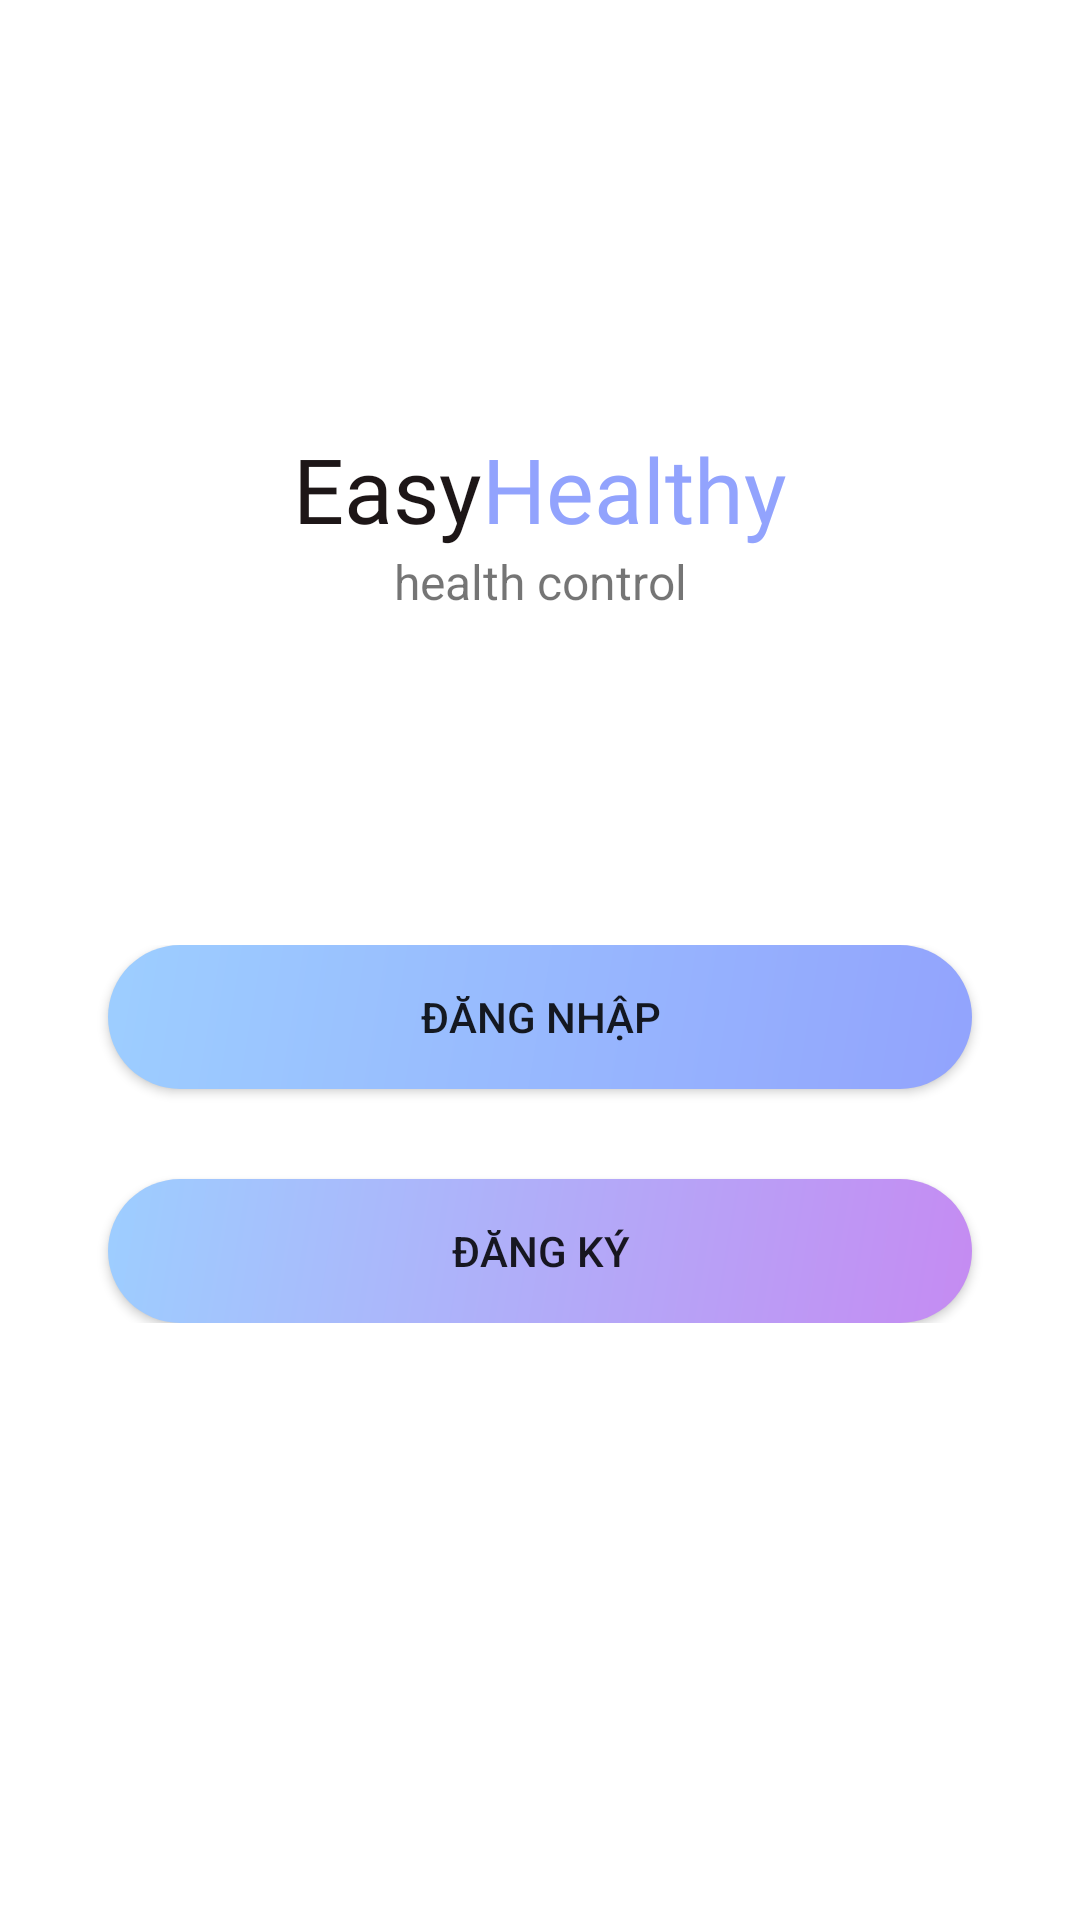

The Android layout XML behind this screen, and the referenced resources:
<!-- AndroidManifest.xml: application theme Theme.EasyHealthy -->
<!-- res/layout/activity_log_in_and_sign_up.xml -->
<?xml version="1.0" encoding="utf-8"?>
<androidx.constraintlayout.widget.ConstraintLayout xmlns:android="http://schemas.android.com/apk/res/android"
    xmlns:app="http://schemas.android.com/apk/res-auto"
    xmlns:tools="http://schemas.android.com/tools"
    android:layout_width="match_parent"
    android:layout_height="match_parent"
    tools:context=".ui.logIn_signUp.LogInAndSignUpActivity">

    <androidx.constraintlayout.widget.ConstraintLayout
        android:id="@+id/top_component"
        android:layout_width="0dp"
        android:layout_height="wrap_content"
        android:background="@color/white"
        android:orientation="vertical"
        android:padding="16dp"
        app:layout_constraintVertical_bias="0.2"
        app:layout_constraintBottom_toBottomOf="parent"
        app:layout_constraintEnd_toEndOf="parent"
        app:layout_constraintStart_toStartOf="parent"
        app:layout_constraintTop_toTopOf="parent">

        <TextView
            android:id="@+id/title1"
            android:layout_width="wrap_content"
            android:layout_height="wrap_content"
            android:text="Easy"
            style="@style/app_name_1"
            app:layout_constraintBottom_toBottomOf="parent"
            app:layout_constraintEnd_toStartOf="@id/title2"
            app:layout_constraintHorizontal_chainStyle="packed"
            app:layout_constraintStart_toStartOf="parent"
            app:layout_constraintTop_toTopOf="parent" />

        <TextView
            android:id="@+id/title2"
            android:layout_width="wrap_content"
            android:layout_height="wrap_content"
            android:text="Healthy"
            style="@style/app_name_2"
            app:layout_constraintEnd_toEndOf="parent"
            app:layout_constraintStart_toEndOf="@+id/title1"
            app:layout_constraintTop_toTopOf="@+id/title1" />

        <TextView
            android:id="@+id/textView3"
            android:layout_width="wrap_content"
            android:layout_height="wrap_content"
            android:text="health control"
            android:textSize="16sp"
            app:layout_constraintEnd_toEndOf="parent"
            app:layout_constraintStart_toStartOf="parent"
            app:layout_constraintTop_toBottomOf="@+id/title1" />

    </androidx.constraintlayout.widget.ConstraintLayout>

    
    <LinearLayout
        android:id="@+id/bottom_component"
        android:layout_width="0dp"
        android:layout_height="wrap_content"
        android:orientation="vertical"
        android:padding="16dp"
        android:background="@color/white"
        app:layout_constraintVertical_bias="0.3"
        app:layout_constraintTop_toBottomOf="@id/top_component"
        app:layout_constraintStart_toStartOf="parent"
        app:layout_constraintEnd_toEndOf="parent"
        app:layout_constraintBottom_toBottomOf="parent">

        <androidx.appcompat.widget.AppCompatButton
            android:layout_width="match_parent"
            android:layout_height="wrap_content"
            android:layout_marginHorizontal="20dp"
            android:text="Đăng nhập"
            android:background="@drawable/button_gradient_rounded_login"/>

        <androidx.appcompat.widget.AppCompatButton
            android:layout_width="match_parent"
            android:layout_height="wrap_content"
            android:text="Đăng ký"
            android:layout_marginHorizontal="20dp"
            android:background="@drawable/button_signup"
            android:layout_marginTop="30dp" />

    </LinearLayout>
</androidx.constraintlayout.widget.ConstraintLayout>
<!-- resources referenced by this layout -->
<resources>
  <color name="white">#FFFFFFFF</color>
  <!-- drawable button_gradient_rounded_login (drawable) -->
  <?xml version="1.0" encoding="utf-8"?>
  <shape xmlns:android="http://schemas.android.com/apk/res/android">
      <corners android:radius="24dp" />
      <gradient
          android:angle="135"
          android:endColor="#9DCEFF"
          android:startColor="#92A3FD"
          android:type="linear" />
  </shape>
  <!-- drawable button_signup (drawable) -->
  <?xml version="1.0" encoding="utf-8"?>
  <shape xmlns:android="http://schemas.android.com/apk/res/android">
      <corners android:radius="24dp" />
      <gradient
          android:angle="135"
          android:endColor="#9DCEFF"
          android:startColor="#C58BF2"
          android:type="linear" />
  </shape>
  <style name="app_name_1" parent="TextAppearance.AppCompat">
          <item name="android:fontFamily">@font/roboto_bold</item>
          <item name="android:textSize">30sp</item>
          <item name="android:textColor">@color/black</item>
      </style>
  <style name="app_name_2" parent="TextAppearance.AppCompat">
          <item name="android:fontFamily">@font/roboto_bold</item>
          <item name="android:textSize">30sp</item>
          <item name="android:textColor">@color/blue_300</item>
      </style>
  <style name="Theme.EasyHealthy" parent="Theme.MaterialComponents.DayNight.NoActionBar">
          
          <item name="colorPrimary">@color/purple_500</item>
          <item name="colorPrimaryVariant">@color/purple_700</item>
          <item name="colorOnPrimary">@color/white</item>
          
          <item name="colorSecondary">@color/teal_200</item>
          <item name="colorSecondaryVariant">@color/teal_700</item>
          <item name="colorOnSecondary">@color/black</item>
          
          <item name="android:statusBarColor">?attr/colorPrimaryVariant</item>
          
      </style>
  <color name="black">#1D1617</color>
  <color name="blue_300">#92A3FD</color>
  <color name="purple_500">#FF6200EE</color>
  <color name="purple_700">#FF3700B3</color>
  <color name="teal_200">#FF03DAC5</color>
  <color name="teal_700">#FF018786</color>
</resources>
